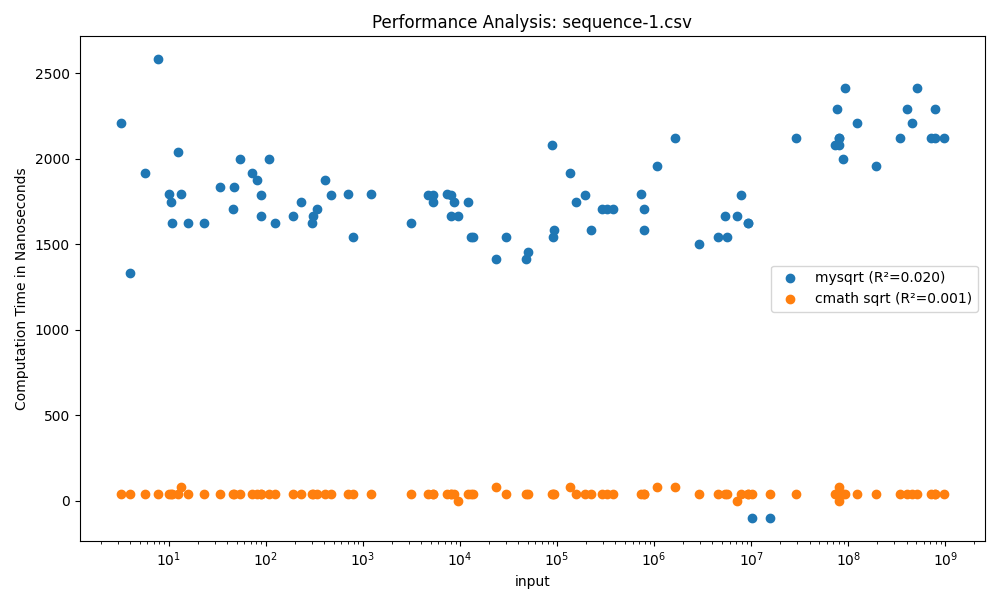

Values plotted in this chart, from the file beside it:
input, mysqrt, cmath sqrt
12.44, 2042, 42
10.61, 1750, 41
7.732, 2583, 41
13.44, 1792, 83
4.017, 1334, 41
5.709, 1916, 42
10, 1792, 41
3.205, 2208, 41
10.74, 1625, 42
15.88, 1625, 41
72.67, 1917, 41
53.77, 2000, 42
22.96, 1625, 42
89.06, 1791, 42
33.88, 1833, 42
108.6, 2000, 42
46.29, 1708, 42
81.64, 1875, 42
89.59, 1667, 42
46.44, 1833, 41
335.1, 1709, 42
227.8, 1750, 41
191, 1667, 42
297, 1625, 42
799.7, 1542, 42
465.5, 1791, 42
702.9, 1792, 42
406, 1875, 42
306.5, 1667, 41
123.2, 1625, 42
4654, 1791, 42
8710, 1750, 42
3098, 1625, 41
5319, 1750, 41
8010, 1791, 42
8024, 1667, 42
7267, 1792, 42
1204, 1792, 41
5310, 1791, 42
9478, 1666, 0
88791, 2083, 41
89969, 1541, 42
49852, 1458, 41
29716, 1542, 42
12217, 1750, 42
48220, 1416, 42
13476, 1542, 42
12845, 1541, 42
92549, 1584, 42
23379, 1417, 83
194637, 1791, 42
786403, 1709, 42
137538, 1917, 83
739143, 1792, 41
287495, 1709, 42
380884, 1708, 42
225558, 1583, 42
792280, 1583, 42
156917, 1750, 42
325376, 1708, 41
... 30 more rows
